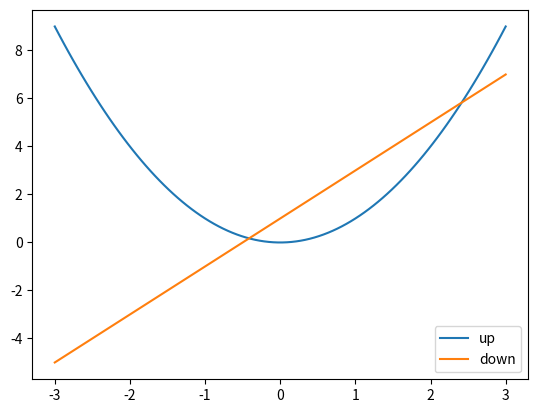

Python code for this plot:
import matplotlib.pyplot as plt
import numpy as np

x = np.linspace(-3,3,100)
y1 = x ** 2
y2 = 2 * x + 1

plt.figure()
l1 = plt.plot(x, y1,label='up')
l2 = plt.plot(x, y2,label='down')
plt.legend()

plt.show()









